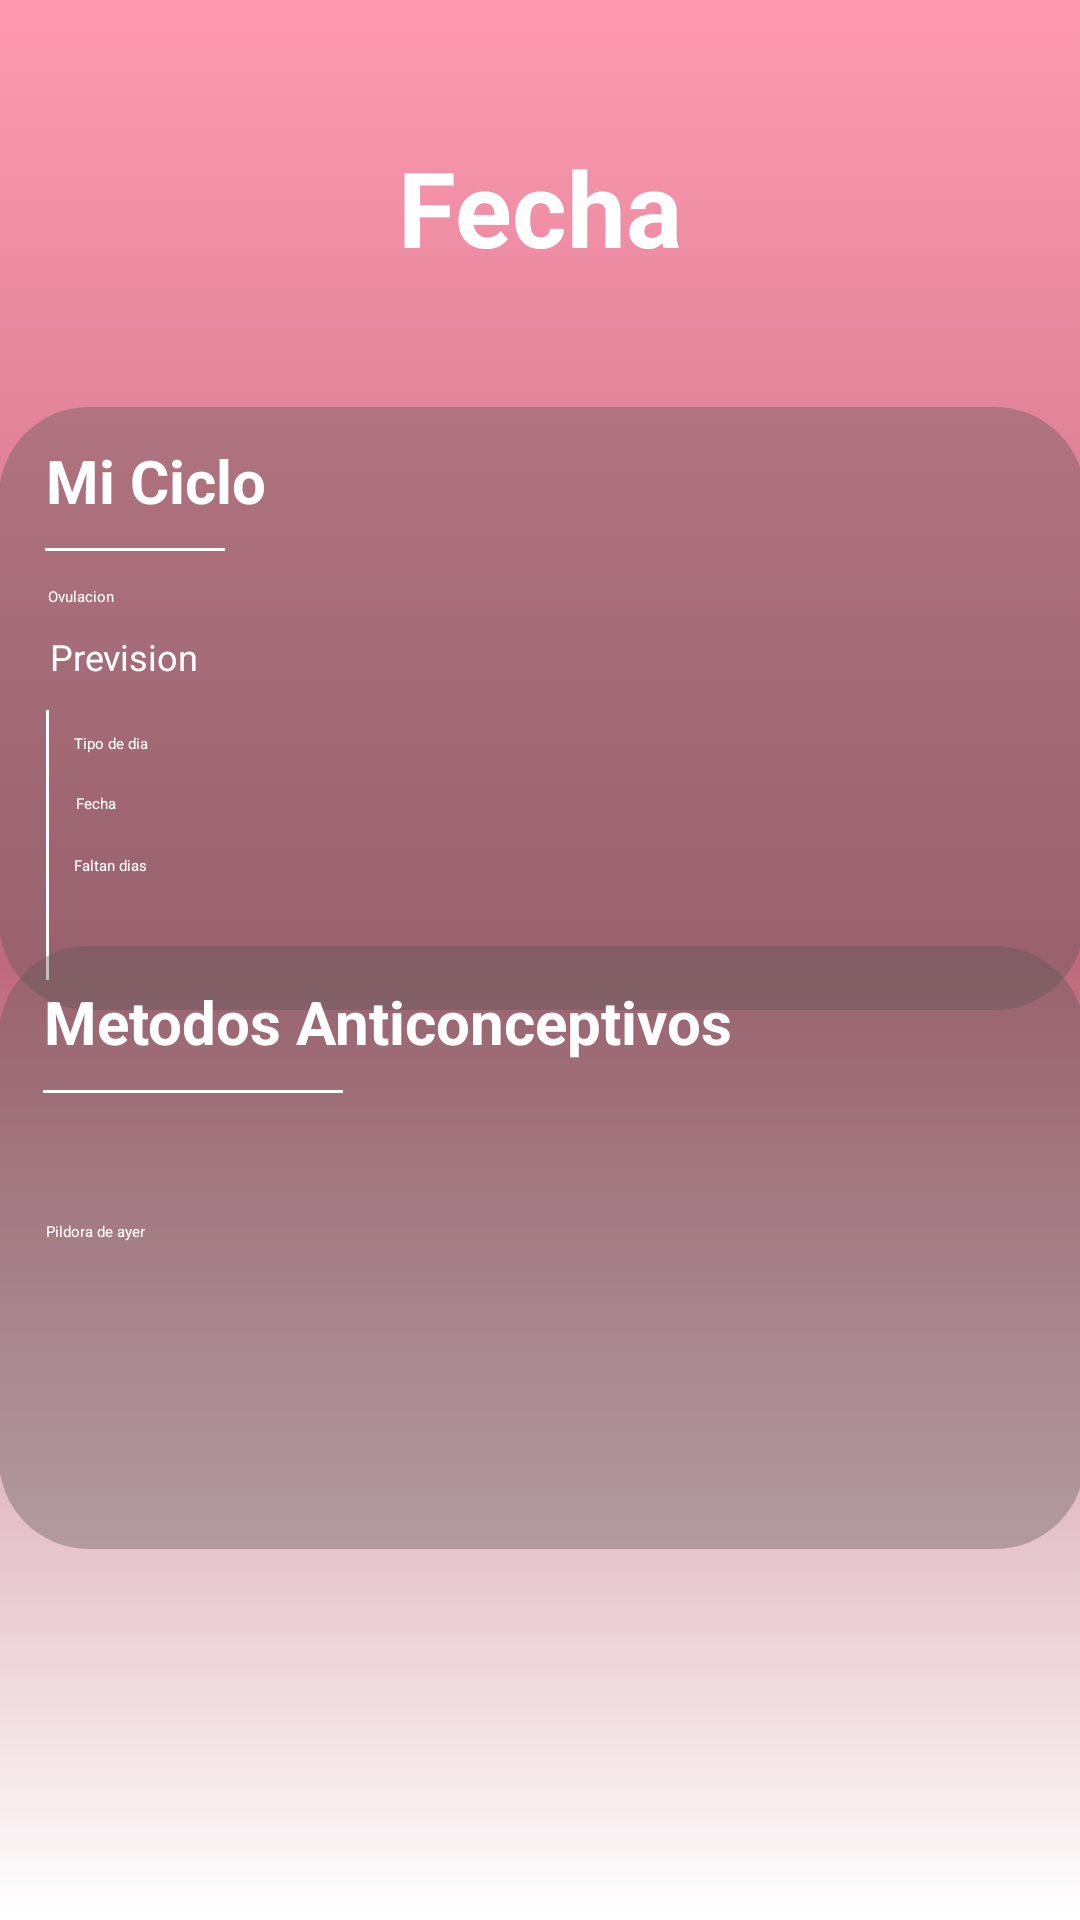

Write the Android layout XML for this screen, with the resource values it uses.
<!-- AndroidManifest.xml: application theme Theme.Demeter -->
<!-- res/layout/activity_informacion.xml -->
<?xml version="1.0" encoding="utf-8"?>
<androidx.constraintlayout.widget.ConstraintLayout xmlns:android="http://schemas.android.com/apk/res/android"
    xmlns:app="http://schemas.android.com/apk/res-auto"
    xmlns:tools="http://schemas.android.com/tools"
    android:layout_width="match_parent"
    android:layout_height="match_parent"
    android:background="@drawable/fondodegradable"
    tools:context=".ui.informacion.Informacion">




    <ImageButton
        android:id="@+id/atras5"
        android:layout_width="wrap_content"
        android:layout_height="wrap_content"
        android:layout_marginStart="16dp"
        android:layout_marginTop="28dp"
        android:background="#008C5D5D"
        app:layout_constraintStart_toStartOf="parent"
        app:layout_constraintTop_toTopOf="parent"
        app:srcCompat="@drawable/baseline_arrow_back_ios_new_24" />

    <TextView
        android:id="@+id/Sintomas"
        android:layout_width="wrap_content"
        android:layout_height="wrap_content"
        android:text="Fecha"
        android:textColor="#FFFFFF"
        android:textSize="35dp"
        android:textStyle="bold"
        app:layout_constraintBottom_toBottomOf="parent"
        app:layout_constraintEnd_toEndOf="parent"
        app:layout_constraintStart_toStartOf="parent"
        app:layout_constraintTop_toTopOf="parent"
        app:layout_constraintVertical_bias="0.077" />

    <View
            android:id="@+id/CuadroCiclo"
            android:layout_width="362dp"
            android:layout_height="201dp"
            android:background="@drawable/fondocuadros"
            android:backgroundTint="#605B5555"
            app:layout_constraintBottom_toBottomOf="parent"
            app:layout_constraintEnd_toEndOf="parent"
            app:layout_constraintHorizontal_bias="0.489"
            app:layout_constraintStart_toStartOf="parent"
            app:layout_constraintTop_toTopOf="parent"
            app:layout_constraintVertical_bias="0.309" />

        <ImageView
            android:id="@+id/imageView6"
            android:layout_width="wrap_content"
            android:layout_height="wrap_content"
            app:layout_constraintBottom_toBottomOf="parent"
            app:layout_constraintEnd_toEndOf="parent"
            app:layout_constraintStart_toStartOf="parent"
            app:layout_constraintTop_toTopOf="parent"
            app:layout_constraintVertical_bias="0.157"
         />

        <LinearLayout
            android:id="@+id/linearLayout"
            android:layout_width="60dp"
            android:layout_height="1dp"
            android:background="#FFFFFF"
            android:orientation="horizontal"
            app:layout_constraintBottom_toBottomOf="@+id/CuadroCiclo"
            app:layout_constraintEnd_toEndOf="@+id/CuadroCiclo"
            app:layout_constraintHorizontal_bias="0.052"
            app:layout_constraintStart_toStartOf="@+id/CuadroCiclo"
            app:layout_constraintTop_toTopOf="@+id/CuadroCiclo"
            app:layout_constraintVertical_bias="0.235" />

        <TextView
            android:id="@+id/miciclo"
            android:layout_width="wrap_content"
            android:layout_height="wrap_content"
            android:text="Mi Ciclo"
            android:textColor="#FFFFFFFF"
            android:textSize="20dp"
            android:textStyle="bold"
            app:layout_constraintBottom_toBottomOf="@+id/CuadroCiclo"
            app:layout_constraintEnd_toEndOf="@+id/CuadroCiclo"
            app:layout_constraintHorizontal_bias="0.055"
            app:layout_constraintStart_toStartOf="@+id/CuadroCiclo"
            app:layout_constraintTop_toTopOf="@+id/CuadroCiclo"
            app:layout_constraintVertical_bias="0.063" />

        <LinearLayout
            android:layout_width="1dp"
            android:layout_height="90dp"
            android:background="#FFFFFF"
            android:orientation="vertical"
            app:layout_constraintBottom_toBottomOf="@+id/CuadroCiclo"
            app:layout_constraintEnd_toEndOf="@+id/CuadroCiclo"
            app:layout_constraintHorizontal_bias="0.044"
            app:layout_constraintStart_toStartOf="@+id/CuadroCiclo"
            app:layout_constraintTop_toTopOf="@+id/CuadroCiclo"
            app:layout_constraintVertical_bias="0.91"></LinearLayout>

        <TextView
            android:id="@+id/etapa"
            android:layout_width="wrap_content"
            android:layout_height="wrap_content"
            android:text="Ovulacion"
            android:textColor="#FFFFFFFF"
            app:layout_constraintBottom_toBottomOf="@+id/CuadroCiclo"
            app:layout_constraintEnd_toEndOf="@+id/CuadroCiclo"
            app:layout_constraintHorizontal_bias="0.049"
            app:layout_constraintStart_toStartOf="@+id/CuadroCiclo"
            app:layout_constraintTop_toTopOf="@+id/CuadroCiclo"
            app:layout_constraintVertical_bias="0.307" />

        <TextView
            android:id="@+id/estado"
            android:layout_width="wrap_content"
            android:layout_height="wrap_content"
            android:text="Prevision"
            android:textColor="#FFFFFFFF"
            android:textSize="12sp"
            app:layout_constraintBottom_toBottomOf="@+id/CuadroCiclo"
            app:layout_constraintEnd_toEndOf="@+id/CuadroCiclo"
            app:layout_constraintHorizontal_bias="0.055"
            app:layout_constraintStart_toStartOf="@+id/CuadroCiclo"
            app:layout_constraintTop_toTopOf="@+id/CuadroCiclo"
            app:layout_constraintVertical_bias="0.406" />


        <TextView
            android:id="@+id/tipodedia"
            android:layout_width="wrap_content"
            android:layout_height="wrap_content"
            android:text="Tipo de dia"
            android:textColor="#FFFFFFFF"
            app:layout_constraintBottom_toBottomOf="@+id/CuadroCiclo"
            app:layout_constraintEnd_toEndOf="@+id/CuadroCiclo"
            app:layout_constraintHorizontal_bias="0.075"
            app:layout_constraintStart_toStartOf="@+id/CuadroCiclo"
            app:layout_constraintTop_toTopOf="@+id/CuadroCiclo"
            app:layout_constraintVertical_bias="0.56" />

        <TextView
            android:id="@+id/fecha"
            android:layout_width="wrap_content"
            android:layout_height="wrap_content"
            android:text="Fecha"
            android:textColor="#FFFFFFFF"
            app:layout_constraintBottom_toBottomOf="@+id/CuadroCiclo"
            app:layout_constraintEnd_toEndOf="@+id/CuadroCiclo"
            app:layout_constraintHorizontal_bias="0.075"
            app:layout_constraintStart_toStartOf="@+id/CuadroCiclo"
            app:layout_constraintTop_toTopOf="@+id/CuadroCiclo"
            app:layout_constraintVertical_bias="0.664" />

        <TextView
            android:id="@+id/dias"
            android:layout_width="wrap_content"
            android:layout_height="wrap_content"
            android:text="Faltan dias"
            android:textColor="#FFFFFFFF"
            app:layout_constraintBottom_toBottomOf="@+id/CuadroCiclo"
            app:layout_constraintEnd_toEndOf="@+id/CuadroCiclo"
            app:layout_constraintHorizontal_bias="0.075"
            app:layout_constraintStart_toStartOf="@+id/CuadroCiclo"
            app:layout_constraintTop_toTopOf="@+id/CuadroCiclo"
            app:layout_constraintVertical_bias="0.769" />

    <View
        android:id="@+id/CuadroMetodos"
        android:layout_width="362dp"
        android:layout_height="201dp"
        android:background="@drawable/fondocuadros"
        android:backgroundTint="#605B5555"
        app:layout_constraintBottom_toBottomOf="parent"
        app:layout_constraintEnd_toEndOf="parent"
        app:layout_constraintHorizontal_bias="0.489"
        app:layout_constraintStart_toStartOf="parent"
        app:layout_constraintTop_toTopOf="parent"
        app:layout_constraintVertical_bias="0.718" />

    <TextView
            android:id="@+id/Metodo"
            android:layout_width="wrap_content"
            android:layout_height="wrap_content"
            android:text="Metodos Anticonceptivos"
            android:textColor="#FFFFFFFF"
            android:textSize="20dp"
            android:textStyle="bold"
            app:layout_constraintBottom_toBottomOf="@+id/CuadroMetodos"
            app:layout_constraintEnd_toEndOf="@+id/CuadroMetodos"
            app:layout_constraintHorizontal_bias="0.116"
            app:layout_constraintStart_toStartOf="@+id/CuadroMetodos"
            app:layout_constraintTop_toTopOf="@+id/CuadroMetodos"
            app:layout_constraintVertical_bias="0.068" />

        <LinearLayout
            android:layout_width="100dp"
            android:layout_height="1dp"
            android:background="#FFFFFF"
            android:orientation="horizontal"
            app:layout_constraintBottom_toBottomOf="@+id/CuadroMetodos"
            app:layout_constraintEnd_toEndOf="@+id/CuadroMetodos"
            app:layout_constraintHorizontal_bias="0.057"
            app:layout_constraintStart_toStartOf="@+id/CuadroMetodos"
            app:layout_constraintTop_toTopOf="@+id/CuadroMetodos"
            app:layout_constraintVertical_bias="0.24"></LinearLayout>



        <TextView
            android:id="@+id/Nombremetodo"
            android:layout_width="wrap_content"
            android:layout_height="wrap_content"
            android:text="Pildora de ayer"
            android:textColor="#FFFFFFFF"
            app:layout_constraintBottom_toBottomOf="@+id/CuadroMetodos"
            app:layout_constraintEnd_toEndOf="@+id/CuadroMetodos"
            app:layout_constraintHorizontal_bias="0.049"
            app:layout_constraintStart_toStartOf="@+id/CuadroMetodos"
            app:layout_constraintTop_toTopOf="@+id/CuadroMetodos"
            app:layout_constraintVertical_bias="0.472" />

</androidx.constraintlayout.widget.ConstraintLayout>
<!-- resources referenced by this layout -->
<resources>
  <!-- drawable fondocuadros (drawable) -->
  <?xml version="1.0" encoding="utf-8"?>
  <shape xmlns:android="http://schemas.android.com/apk/res/android">
      <size
          android:height="525dp"
          android:width="515dp"/>
      <solid android:color="@color/colorcuadro2"/>
      <corners android:radius="30dp"/>
  
  </shape>
  <!-- drawable fondodegradable (drawable) -->
  <?xml version="1.0" encoding="utf-8"?>
  <selector xmlns:android="http://schemas.android.com/apk/res/android">
  
      <item>
          <shape android:shape="rectangle">
                  <gradient
                      android:startColor="@color/coloruno"
                      android:centerColor="@color/colordos"
                      android:endColor="@color/white"
                      android:angle="270"
  
                      />
  
              <gradient
                  android:startColor="@color/coloruno"
                  android:centerX=".5"
                  android:centerY=".5"
                  android:angle="270"
  
                  />
  
          </shape>
  
  
      </item>
  </selector>
  <color name="colorcuadro2">#634D59</color>
  <color name="coloruno">#FF9AB1</color>
  <color name="colordos">#BE697C</color>
  <color name="white">#FFFFFFFF</color>
</resources>
